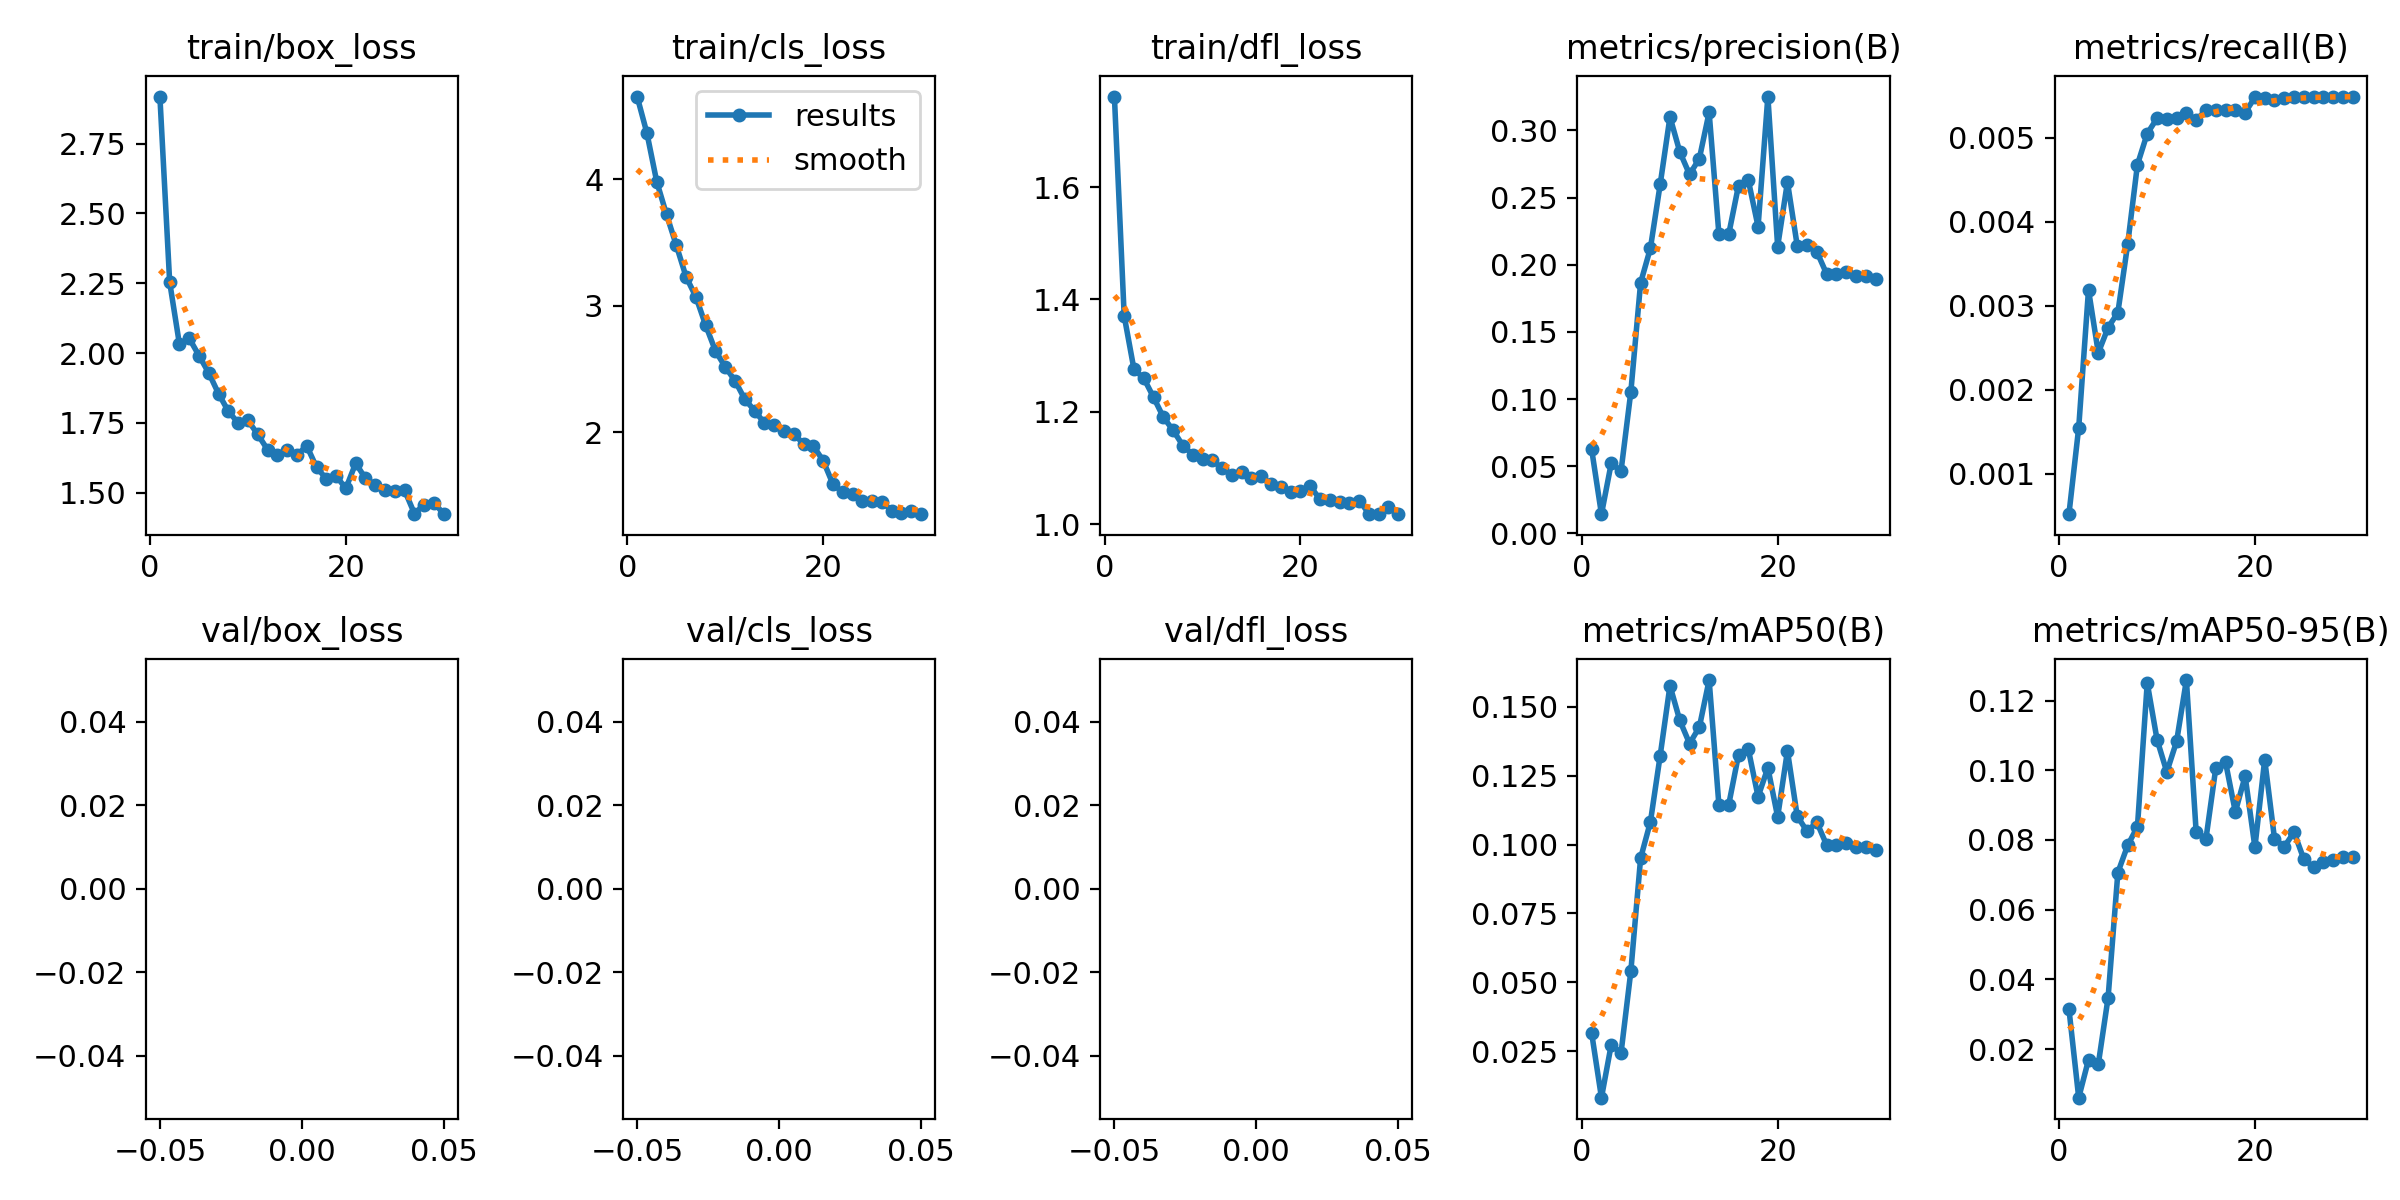

Data behind this chart, as committed beside it:
epoch, train/box_loss, train/cls_loss, train/dfl_loss, metrics/precision(B), metrics/recall(B), metrics/mAP50(B), metrics/mAP50-95(B), val/box_loss, val/cls_loss, val/dfl_loss, lr/pg0, lr/pg1, lr/pg2
1, 2.918, 4.652, 1.761, 0.0625, 0.00052, 0.03151, 0.03151, nan, nan, nan, 0.00015, 0.00015, 0.00015
2, 2.254, 4.362, 1.371, 0.01431, 0.00155, 0.00808, 0.00603, nan, nan, nan, 0.0002949, 0.0002949, 0.0002949
3, 2.031, 3.98, 1.276, 0.0522, 0.00319, 0.02733, 0.0169, nan, nan, nan, 0.0004296, 0.0004296, 0.0004296
4, 2.053, 3.721, 1.26, 0.04647, 0.00244, 0.02433, 0.01567, nan, nan, nan, 0.0004505, 0.0004505, 0.0004505
5, 1.991, 3.478, 1.226, 0.1053, 0.00274, 0.05392, 0.0347, nan, nan, nan, 0.000434, 0.000434, 0.000434
6, 1.929, 3.228, 1.19, 0.1866, 0.00292, 0.09507, 0.07066, nan, nan, nan, 0.0004175, 0.0004175, 0.0004175
7, 1.854, 3.071, 1.167, 0.2123, 0.00373, 0.1082, 0.07843, nan, nan, nan, 0.000401, 0.000401, 0.000401
8, 1.792, 2.846, 1.14, 0.2599, 0.00468, 0.1323, 0.0838, nan, nan, nan, 0.0003845, 0.0003845, 0.0003845
9, 1.75, 2.643, 1.124, 0.3101, 0.00505, 0.1577, 0.1251, nan, nan, nan, 0.000368, 0.000368, 0.000368
10, 1.759, 2.517, 1.115, 0.2841, 0.00523, 0.1451, 0.1088, nan, nan, nan, 0.0003515, 0.0003515, 0.0003515
11, 1.709, 2.408, 1.113, 0.2673, 0.00522, 0.1367, 0.09951, nan, nan, nan, 0.000335, 0.000335, 0.000335
12, 1.654, 2.261, 1.099, 0.2791, 0.00524, 0.1426, 0.1083, nan, nan, nan, 0.0003185, 0.0003185, 0.0003185
13, 1.637, 2.172, 1.087, 0.3135, 0.00529, 0.1598, 0.1259, nan, nan, nan, 0.000302, 0.000302, 0.000302
14, 1.653, 2.073, 1.093, 0.2226, 0.00521, 0.1143, 0.08219, nan, nan, nan, 0.0002855, 0.0002855, 0.0002855
15, 1.635, 2.054, 1.082, 0.2227, 0.00533, 0.1145, 0.08036, nan, nan, nan, 0.000269, 0.000269, 0.000269
16, 1.668, 2.009, 1.085, 0.259, 0.00533, 0.1326, 0.1006, nan, nan, nan, 0.0002525, 0.0002525, 0.0002525
17, 1.592, 1.99, 1.071, 0.2631, 0.00533, 0.1347, 0.1023, nan, nan, nan, 0.000236, 0.000236, 0.000236
18, 1.55, 1.908, 1.066, 0.2284, 0.00533, 0.1174, 0.08804, nan, nan, nan, 0.0002195, 0.0002195, 0.0002195
19, 1.56, 1.892, 1.057, 0.3253, 0.0053, 0.1279, 0.09832, nan, nan, nan, 0.000203, 0.000203, 0.000203
20, 1.516, 1.777, 1.059, 0.2136, 0.00548, 0.1101, 0.07792, nan, nan, nan, 0.0001865, 0.0001865, 0.0001865
21, 1.606, 1.592, 1.067, 0.2617, 0.00547, 0.1341, 0.1031, nan, nan, nan, 0.00017, 0.00017, 0.00017
22, 1.552, 1.527, 1.044, 0.2142, 0.00545, 0.1103, 0.08038, nan, nan, nan, 0.0001535, 0.0001535, 0.0001535
23, 1.528, 1.515, 1.043, 0.2149, 0.00547, 0.1048, 0.07804, nan, nan, nan, 0.000137, 0.000137, 0.000137
24, 1.511, 1.462, 1.039, 0.2098, 0.00548, 0.1081, 0.08225, nan, nan, nan, 0.0001205, 0.0001205, 0.0001205
25, 1.507, 1.457, 1.037, 0.1933, 0.00548, 0.09988, 0.07442, nan, nan, nan, 0.000104, 0.000104, 0.000104
26, 1.509, 1.453, 1.042, 0.1931, 0.00549, 0.09981, 0.07214, nan, nan, nan, 8.75e-05, 8.75e-05, 8.75e-05
27, 1.426, 1.382, 1.019, 0.1944, 0.00548, 0.1004, 0.0736, nan, nan, nan, 7.1e-05, 7.1e-05, 7.1e-05
28, 1.457, 1.363, 1.018, 0.1918, 0.00549, 0.09915, 0.07423, nan, nan, nan, 5.45e-05, 5.45e-05, 5.45e-05
29, 1.465, 1.379, 1.031, 0.1919, 0.00549, 0.09921, 0.07522, nan, nan, nan, 3.8e-05, 3.8e-05, 3.8e-05
30, 1.423, 1.354, 1.018, 0.1896, 0.00549, 0.09805, 0.07518, nan, nan, nan, 2.15e-05, 2.15e-05, 2.15e-05
